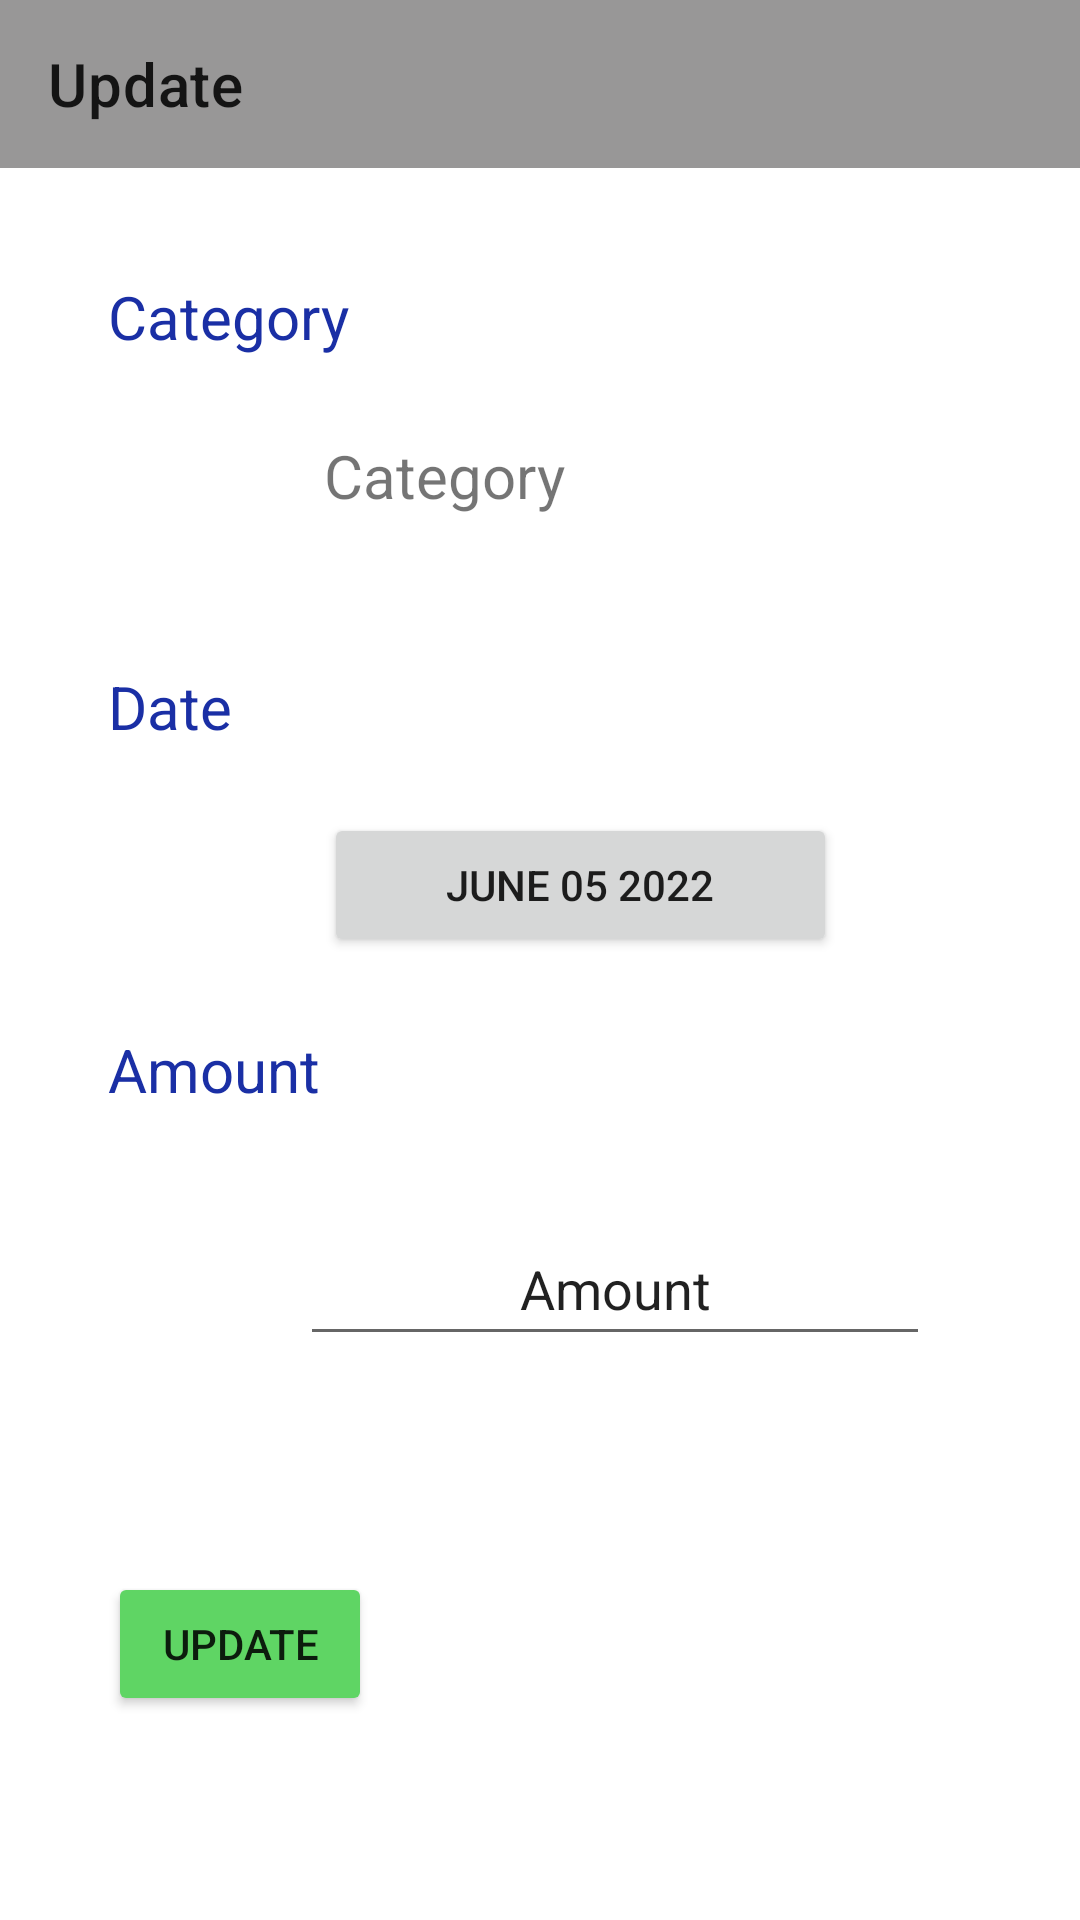

This screen was rendered from an Android layout file. Write that file and the resources it references.
<!-- AndroidManifest.xml: application theme Theme.SQLiteApp -->
<!-- res/layout/activity_update_expense_details.xml -->
<?xml version="1.0" encoding="utf-8"?>
<androidx.constraintlayout.widget.ConstraintLayout
    xmlns:android="http://schemas.android.com/apk/res/android"
    xmlns:tools="http://schemas.android.com/tools"
    xmlns:app="http://schemas.android.com/apk/res-auto"
    android:layout_width="match_parent"
    android:layout_height="match_parent"
    tools:context=".UpdateExpenseDetails"
    android:background="@drawable/purple_back">



    <TextView
        android:id="@+id/amount_u"
        android:layout_width="123dp"
        android:layout_height="45dp"
        android:layout_marginStart="36dp"
        android:layout_marginTop="24dp"
        android:text="@string/amounttxt"
        android:textColor="#1A2FA5"
        android:textSize="20sp"
        app:layout_constraintStart_toStartOf="parent"
        app:layout_constraintTop_toBottomOf="@+id/btndate" />

    <TextView
        android:id="@+id/date_u"
        android:layout_width="123dp"
        android:layout_height="45dp"
        android:layout_marginStart="36dp"
        android:layout_marginTop="32dp"
        android:text="@string/date_m"
        android:textColor="#1A2FA5"
        android:textSize="20sp"
        app:layout_constraintStart_toStartOf="parent"
        app:layout_constraintTop_toBottomOf="@+id/tablecat" />

    <com.google.android.material.appbar.AppBarLayout
        android:layout_width="match_parent"
        android:layout_height="wrap_content"
        tools:ignore="MissingConstraints">

    </com.google.android.material.appbar.AppBarLayout>

    <com.google.android.material.appbar.MaterialToolbar
        android:id="@+id/topAppBar"
        android:layout_width="match_parent"
        android:layout_height="?attr/actionBarSize"
        android:background="@color/lightgrey"
        android:onClick="backToDisplayExpense"
        app:navigationIcon="@drawable/ic_baseline_arrow_back_24"
        app:title="Update"
        tools:ignore="MissingConstraints" />

    <TextView
        android:id="@+id/category_u"
        android:layout_width="123dp"
        android:layout_height="45dp"
        android:layout_marginStart="36dp"
        android:layout_marginTop="36dp"
        android:text="@string/category_m"
        android:textColor="#1A2FA5"
        android:textSize="20sp"
        app:layout_constraintStart_toStartOf="parent"
        app:layout_constraintTop_toBottomOf="@+id/topAppBar" />


    <TextView
        android:id="@+id/tablecat"
        android:layout_width="189dp"
        android:layout_height="45dp"
        android:layout_marginStart="108dp"
        android:layout_marginTop="8dp"
        android:text="@string/category_m"
        android:textSize="20sp"
        app:layout_constraintStart_toStartOf="parent"
        app:layout_constraintTop_toBottomOf="@+id/category_u" />

    <Button
        android:id="@+id/btndate"
        android:layout_width="171dp"
        android:layout_height="48dp"
        android:layout_marginStart="108dp"
        android:layout_marginTop="4dp"
        android:onClick="openDatePicker"
        android:text="@string/date"
        app:layout_constraintStart_toStartOf="parent"
        app:layout_constraintTop_toBottomOf="@+id/date_u" />

    <EditText
        android:id="@+id/amount_update"
        android:layout_width="wrap_content"
        android:layout_height="wrap_content"
        android:layout_marginStart="100dp"
        android:layout_marginTop="16dp"
        android:ems="10"
        android:inputType="textPersonName"
        android:minHeight="48dp"
        android:text="@string/amount"
        android:textAlignment="center"
        app:layout_constraintStart_toStartOf="parent"
        app:layout_constraintTop_toBottomOf="@+id/amount_u" />

    <Button
        android:id="@+id/updateBtn"
        android:layout_width="wrap_content"
        android:layout_height="wrap_content"
        android:layout_marginStart="36dp"
        android:layout_marginTop="72dp"
        android:backgroundTint="#5FD564"
        android:onClick="onClickSave"
        android:text="@string/btnModiEx"
        app:layout_constraintStart_toStartOf="parent"
        app:layout_constraintTop_toBottomOf="@+id/amount_update" />


</androidx.constraintlayout.widget.ConstraintLayout>
<!-- resources referenced by this layout -->
<resources>
  <color name="lightgrey">#989797</color>
  <string name="amount">Amount</string>
  <string name="amounttxt">Amount</string>
  <string name="btnModiEx">Update</string>
  <string name="category_m">Category</string>
  <string name="date">June 05 2022</string>
  <string name="date_m">Date</string>
  <style name="Theme.SQLiteApp" parent="Theme.MaterialComponents.DayNight.NoActionBar">
          
          <item name="colorPrimary">@color/purple_500</item>
          <item name="colorPrimaryVariant">@color/purple_700</item>
          <item name="colorOnPrimary">@color/white</item>
          
          <item name="colorSecondary">@color/teal_200</item>
          <item name="colorSecondaryVariant">@color/teal_700</item>
          <item name="colorOnSecondary">@color/black</item>
          
          <item name="android:statusBarColor" tools:targetApi="l">?attr/colorPrimaryVariant</item>
          
      </style>
  <color name="purple_500">#FF6200EE</color>
  <color name="purple_700">#FF3700B3</color>
  <color name="white">#FFFFFFFF</color>
  <color name="teal_200">#FF03DAC5</color>
  <color name="teal_700">#FF018786</color>
  <color name="black">#FF000000</color>
</resources>
